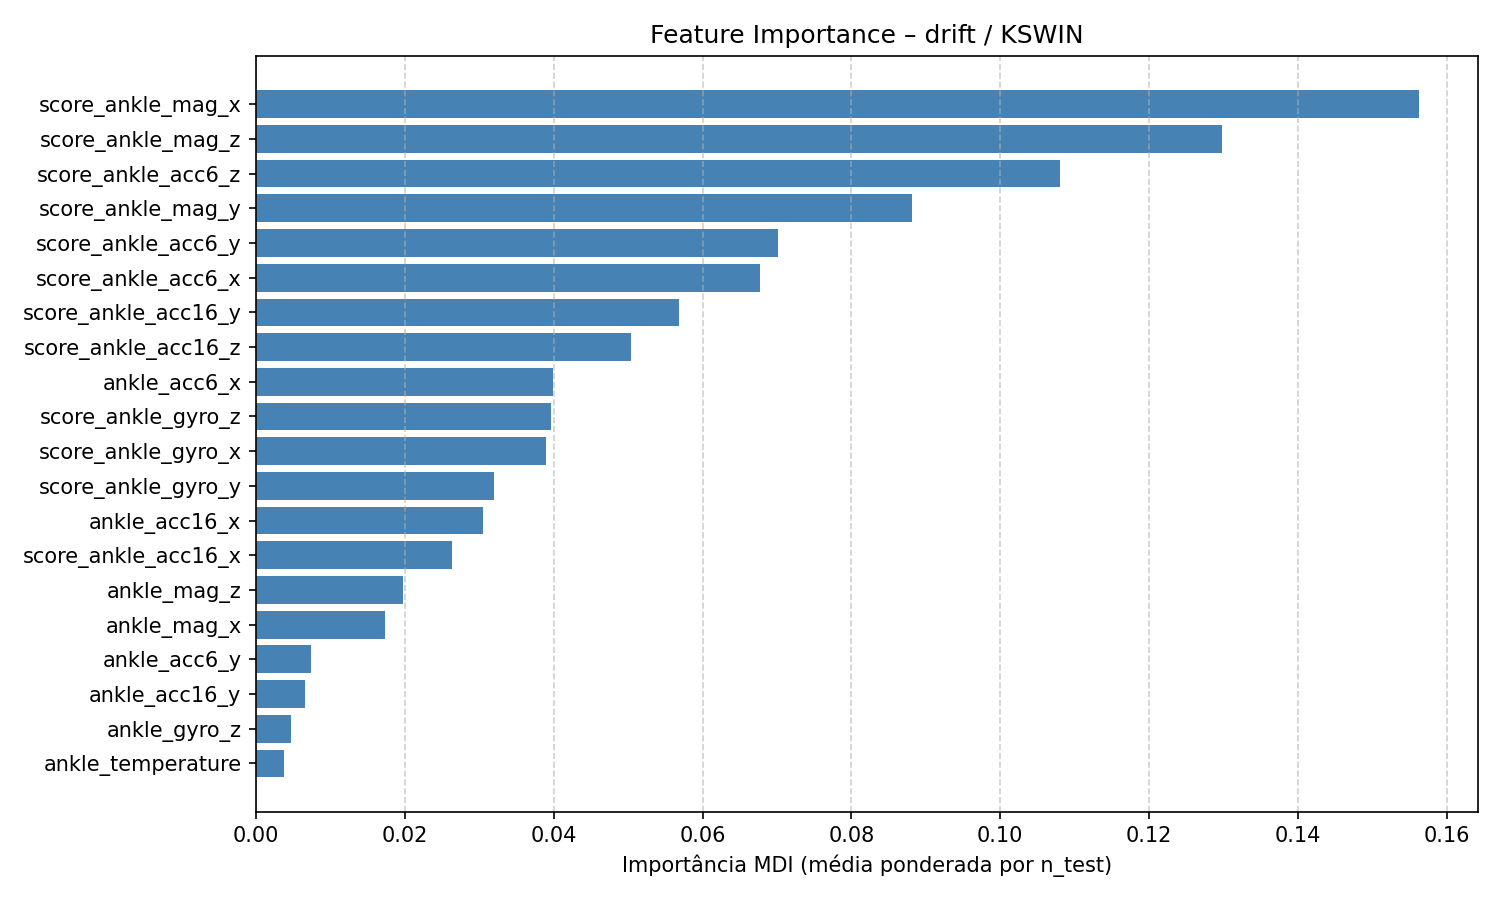

The file beside this chart, header and first rows:
feature, feature_importance_mdi
score_ankle_mag_x, 0.1563
score_ankle_mag_z, 0.1299
score_ankle_acc6_z, 0.108
score_ankle_mag_y, 0.08811
score_ankle_acc6_y, 0.07016
score_ankle_acc6_x, 0.06777
score_ankle_acc16_y, 0.05687
score_ankle_acc16_z, 0.05036
ankle_acc6_x, 0.03994
score_ankle_gyro_z, 0.03965
score_ankle_gyro_x, 0.03893
score_ankle_gyro_y, 0.03197
ankle_acc16_x, 0.03055
score_ankle_acc16_x, 0.0263
ankle_mag_z, 0.0198
ankle_mag_x, 0.0173
ankle_acc6_y, 0.007414
ankle_acc16_y, 0.006617
ankle_gyro_z, 0.004752
ankle_temperature, 0.003759
ankle_mag_y, 0.002147
score_ankle_temperature, 0.001198
ankle_gyro_x, 0.0008963
ankle_acc6_z, 0.0005509
ankle_acc16_z, 0.0005479
ankle_gyro_y, 0.0002121
